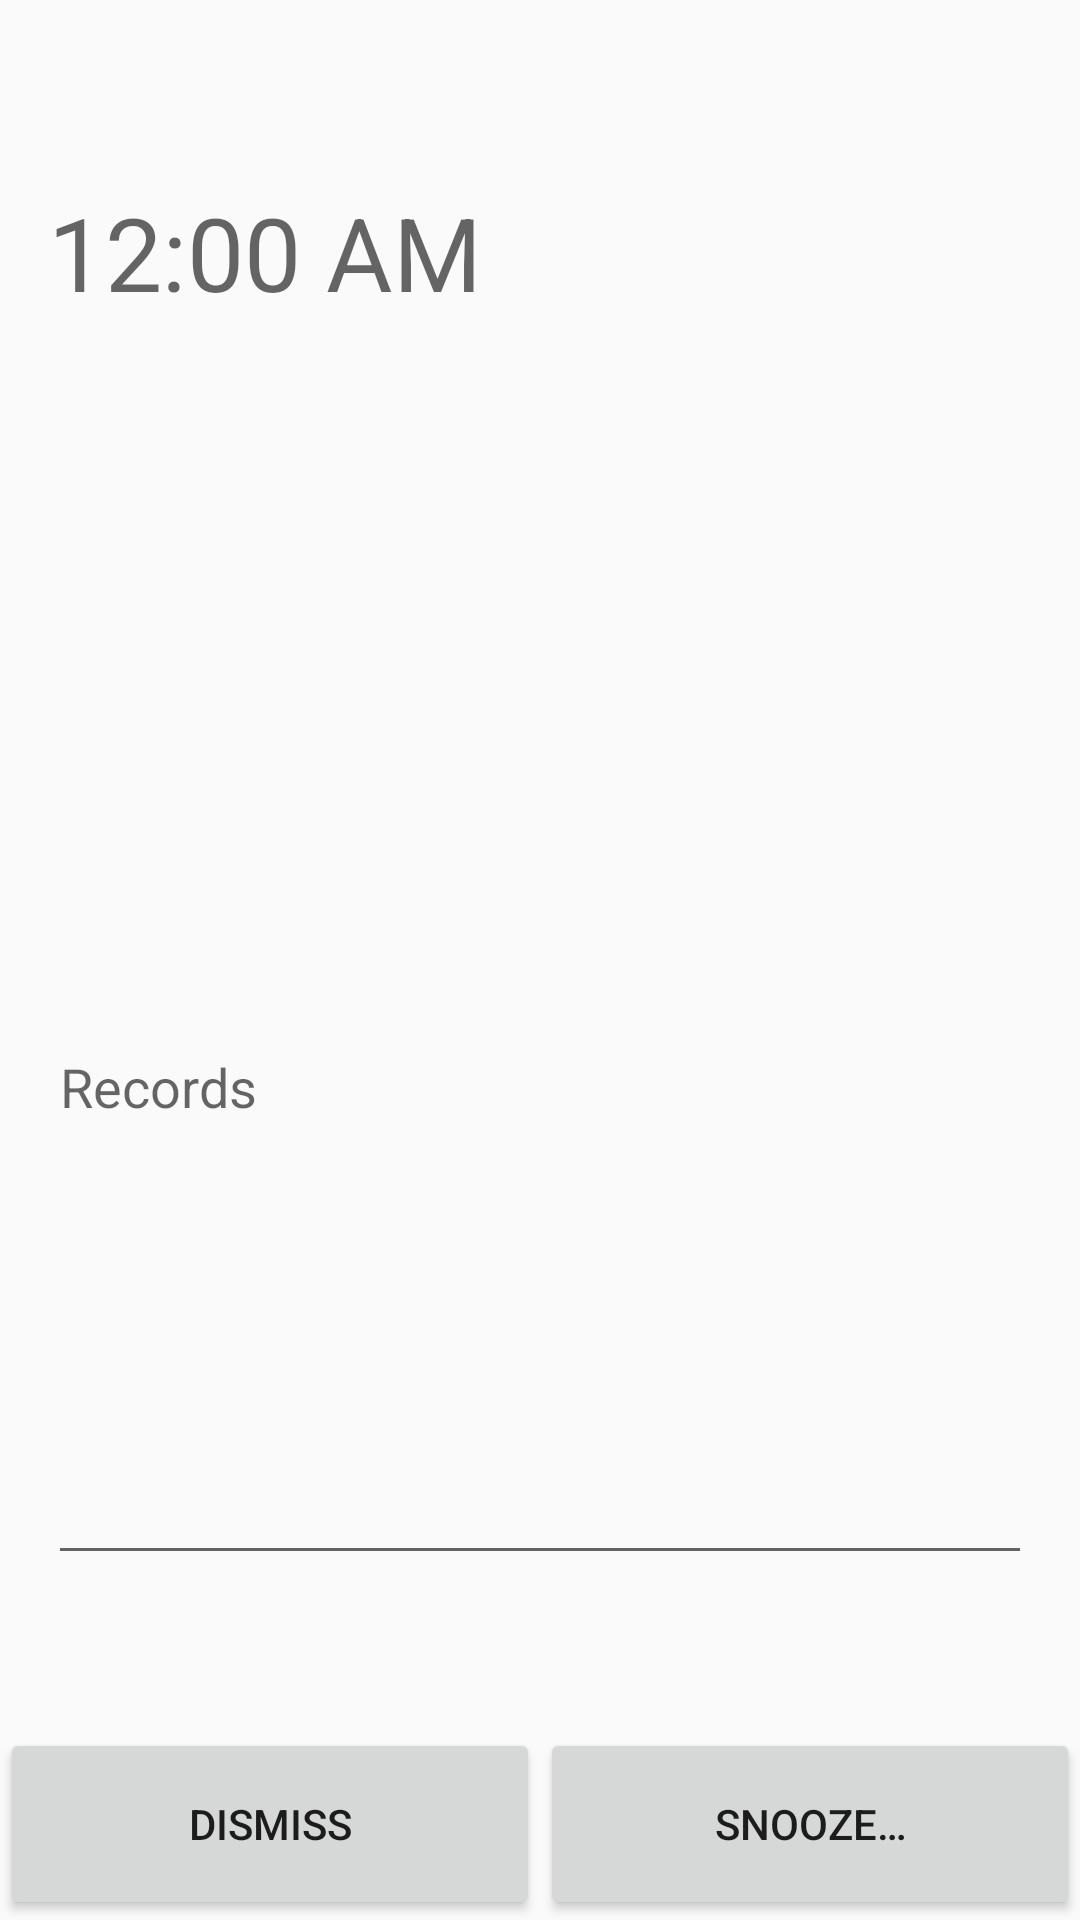

This screen was rendered from an Android layout file. Write that file and the resources it references.
<!-- AndroidManifest.xml: application theme AppTheme -->
<!-- res/layout/activity_alarm.xml -->
<?xml version="1.0" encoding="utf-8"?>
<androidx.constraintlayout.widget.ConstraintLayout xmlns:android="http://schemas.android.com/apk/res/android"
    xmlns:app="http://schemas.android.com/apk/res-auto"
    xmlns:tools="http://schemas.android.com/tools"
    android:layout_width="match_parent"
    android:layout_height="match_parent"
    tools:context=".feature.currentalarm.AlarmActivity">

    <TextView
        android:id="@+id/tv_alarm_title"
        android:layout_width="0dp"
        android:layout_height="wrap_content"
        android:layout_marginStart="16dp"
        android:layout_marginTop="16dp"
        android:layout_marginEnd="16dp"
        android:ellipsize="end"
        android:maxLines="1"
        android:textAppearance="@style/TextAppearance.AppCompat.Large"
        app:layout_constraintEnd_toEndOf="parent"
        app:layout_constraintStart_toStartOf="parent"
        app:layout_constraintTop_toTopOf="parent"
        tools:text="Get up" />

    <TextClock
        android:id="@+id/clock"
        android:layout_width="wrap_content"
        android:layout_height="wrap_content"
        android:layout_marginStart="16dp"
        android:layout_marginTop="16dp"
        android:textAppearance="@style/TextAppearance.AppCompat.Display1"
        app:layout_constraintStart_toStartOf="parent"
        app:layout_constraintTop_toBottomOf="@+id/tv_alarm_title"
        tools:text="下午11:55" />

    <TextView
        android:id="@+id/tv_alarm_notes"
        android:layout_width="0dp"
        android:layout_height="0dp"
        android:layout_marginStart="16dp"
        android:layout_marginTop="16dp"
        android:layout_marginEnd="16dp"
        android:layout_marginBottom="16dp"
        app:layout_constraintBottom_toTopOf="@+id/et_records"
        app:layout_constraintEnd_toEndOf="parent"
        app:layout_constraintStart_toStartOf="parent"
        app:layout_constraintTop_toBottomOf="@+id/clock"
        tools:text="Notes" />

    <EditText
        android:id="@+id/et_records"
        style="@style/Widget.AppCompat.EditText"
        android:layout_width="0dp"
        android:layout_height="0dp"
        android:layout_marginStart="16dp"
        android:layout_marginTop="16dp"
        android:layout_marginEnd="16dp"
        android:layout_marginBottom="16dp"
        android:ems="10"
        android:gravity="top"
        android:hint="@string/hint_records"
        android:inputType="text"
        app:layout_constraintBottom_toTopOf="@+id/tv_next_date"
        app:layout_constraintEnd_toEndOf="parent"
        app:layout_constraintStart_toStartOf="parent"
        app:layout_constraintTop_toBottomOf="@+id/tv_alarm_notes" />

    <TextView
        android:id="@+id/tv_next_date"
        android:layout_width="wrap_content"
        android:layout_height="wrap_content"
        android:layout_marginStart="16dp"
        android:layout_marginEnd="16dp"
        android:layout_marginBottom="16dp"
        app:layout_constraintBottom_toTopOf="@+id/btn_dismiss"
        app:layout_constraintEnd_toEndOf="parent"
        app:layout_constraintStart_toStartOf="parent"
        tools:text="@string/msg_next_date" />

    <Button
        android:id="@+id/btn_dismiss"
        android:layout_width="0dp"
        android:layout_height="64dp"
        android:text="@string/action_dismiss_alarm"
        app:layout_constraintBottom_toBottomOf="parent"
        app:layout_constraintEnd_toStartOf="@+id/btn_delay"
        app:layout_constraintStart_toStartOf="parent" />

    <Button
        android:id="@+id/btn_delay"
        android:layout_width="0dp"
        android:layout_height="64dp"
        android:text="@string/action_delay_alarm"
        app:layout_constraintBottom_toBottomOf="parent"
        app:layout_constraintEnd_toEndOf="parent"
        app:layout_constraintStart_toEndOf="@+id/btn_dismiss" />

</androidx.constraintlayout.widget.ConstraintLayout>
<!-- resources referenced by this layout -->
<resources>
  <string name="action_delay_alarm">Snooze…</string>
  <string name="action_dismiss_alarm">Dismiss</string>
  <string name="hint_records">Records</string>
  <string name="msg_next_date">Alarm will go off on %1$s</string>
  <style name="AppTheme" parent="Theme.AppCompat.Light.DarkActionBar">
          
          <item name="colorPrimary">@color/colorPrimary</item>
          <item name="colorPrimaryDark">@color/colorPrimaryDark</item>
          <item name="colorAccent">@color/colorAccent</item>
  
          
      </style>
  <color name="colorPrimary">#2196f3</color>
  <color name="colorPrimaryDark">#0069c0</color>
  <color name="colorAccent">#2196f3</color>
</resources>
